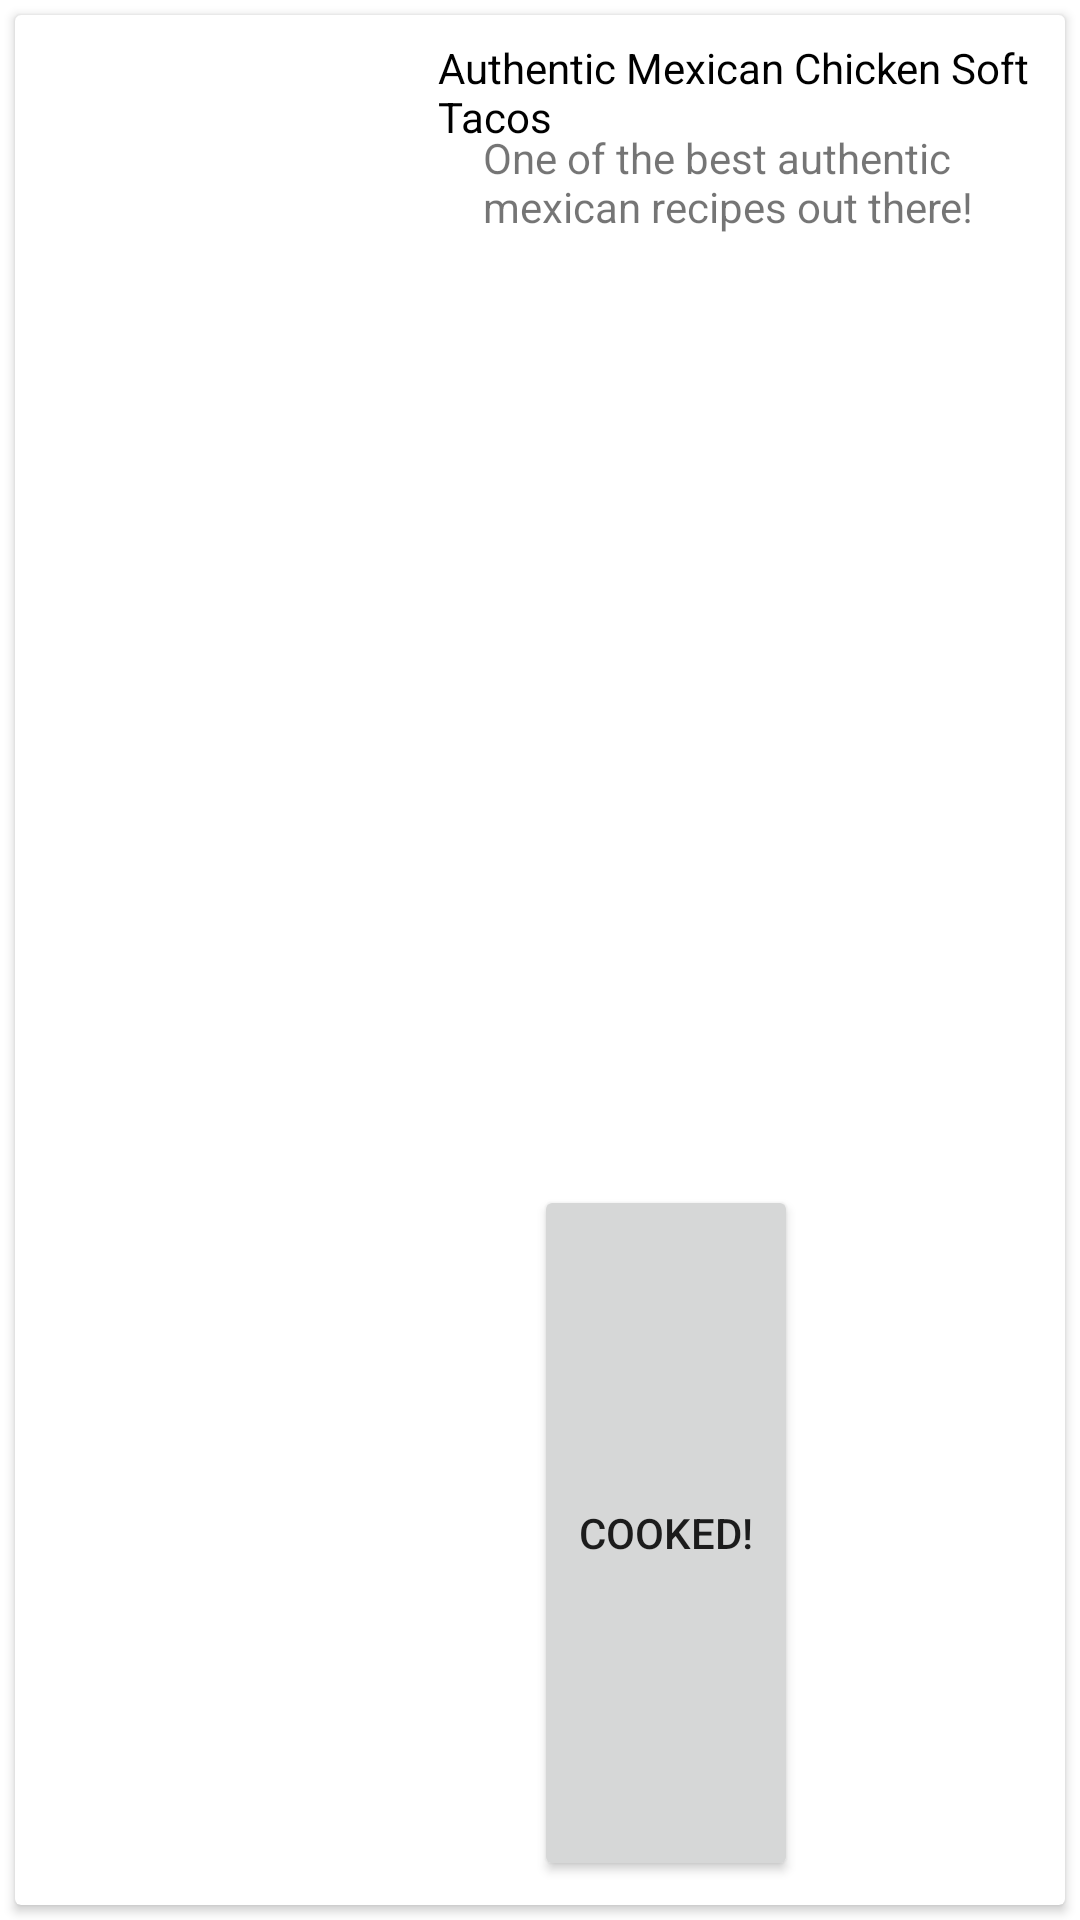

Layout XML and referenced resources for this Android screen:
<!-- AndroidManifest.xml: application theme Theme.Foodle -->
<!-- res/layout/layout_recipe_card.xml -->
<?xml version="1.0" encoding="utf-8"?>
<LinearLayout xmlns:android="http://schemas.android.com/apk/res/android"
    xmlns:tools="http://schemas.android.com/tools"
    android:layout_width="match_parent"
    android:layout_height="wrap_content"
    android:orientation="vertical">

    <androidx.cardview.widget.CardView
        android:layout_width="match_parent"
        android:layout_height="wrap_content"
        android:layout_margin="5dp">

        <RelativeLayout
            android:layout_width="wrap_content"
            android:layout_height="wrap_content"
            android:padding="8dp">

            <TextView
                android:id="@+id/textViewDuration2"
                android:layout_width="wrap_content"
                android:layout_height="wrap_content"
                android:layout_below="@id/textViewDescription"
                android:layout_marginLeft="5dp"
                android:layout_marginTop="5dp"
                android:layout_toRightOf="@id/imageView"
                android:textAppearance="@style/Base.TextAppearance.AppCompat.Large"
                android:textStyle="bold" />

            <ImageView
                android:id="@+id/imageView"
                android:layout_width="120dp"
                android:layout_height="90dp"
                android:layout_alignParentStart="true"
                android:layout_alignParentTop="true"
                android:layout_marginStart="8dp"
                android:layout_marginTop="14dp"
                android:padding="4dp" />

            <TextView
                android:id="@+id/textViewTitle"
                android:layout_width="wrap_content"
                android:layout_height="wrap_content"
                android:layout_marginLeft="5dp"
                android:layout_toRightOf="@id/imageView"
                android:text="Authentic Mexican Chicken Soft Tacos"
                android:textAppearance="@style/Base.TextAppearance.AppCompat.Small"
                android:textColor="#000000" />


            <TextView
                android:id="@+id/textViewDescription"
                android:layout_width="262dp"
                android:layout_height="wrap_content"
                android:layout_marginLeft="5dp"
                android:layout_marginTop="30dp"
                android:layout_toRightOf="@id/imageView"
                android:paddingLeft="15dp"
                android:paddingRight="15dp"
                android:text="One of the best authentic mexican recipes out there!"
                android:textAppearance="@style/Base.TextAppearance.AppCompat.Small" />

            <TextView
                android:id="@+id/textViewDuration"
                android:layout_width="wrap_content"
                android:layout_height="wrap_content"
                android:layout_below="@id/textViewDescription"
                android:layout_marginLeft="5dp"
                android:layout_marginTop="5dp"
                android:layout_toRightOf="@id/imageView"
                android:textAppearance="@style/Base.TextAppearance.AppCompat.Large"
                android:textStyle="bold" />

            <TextView
                android:id="@+id/textDetails"
                android:layout_width="wrap_content"
                android:layout_height="wrap_content"
                android:layout_alignParentStart="true"
                android:layout_alignParentTop="true"
                android:layout_marginStart="8dp"
                android:layout_marginTop="121dp"
                android:autoText="false" />

            <Button
                android:id="@+id/button2"
                android:layout_width="wrap_content"
                android:layout_height="wrap_content"
                android:layout_below="@id/textDetails"
                android:layout_alignParentStart="true"
                android:layout_alignParentBottom="true"
                android:layout_marginStart="165dp"
                android:layout_marginTop="64dp"
                android:layout_marginBottom="178dp"
                android:text="Cooked!" />

        </RelativeLayout>

    </androidx.cardview.widget.CardView>

</LinearLayout>
<!-- resources referenced by this layout -->
<resources>
  <style name="Theme.Foodle" parent="Theme.MaterialComponents.DayNight.NoActionBar">
          
          <item name="colorPrimary">@color/teal_700</item>
          <item name="colorPrimaryVariant">@color/teal_700</item>
          <item name="colorOnPrimary">@color/white</item>
          
          <item name="colorSecondary">@color/teal_200</item>
          <item name="colorSecondaryVariant">@color/teal_700</item>
          <item name="colorOnSecondary">@color/white</item>
          
          <item name="android:statusBarColor" tools:targetApi="l">?attr/colorPrimaryVariant</item>
          
      </style>
  <color name="teal_700">#FF018786</color>
  <color name="white">#FFFFFFFF</color>
  <color name="teal_200">#FF03DAC5</color>
</resources>
